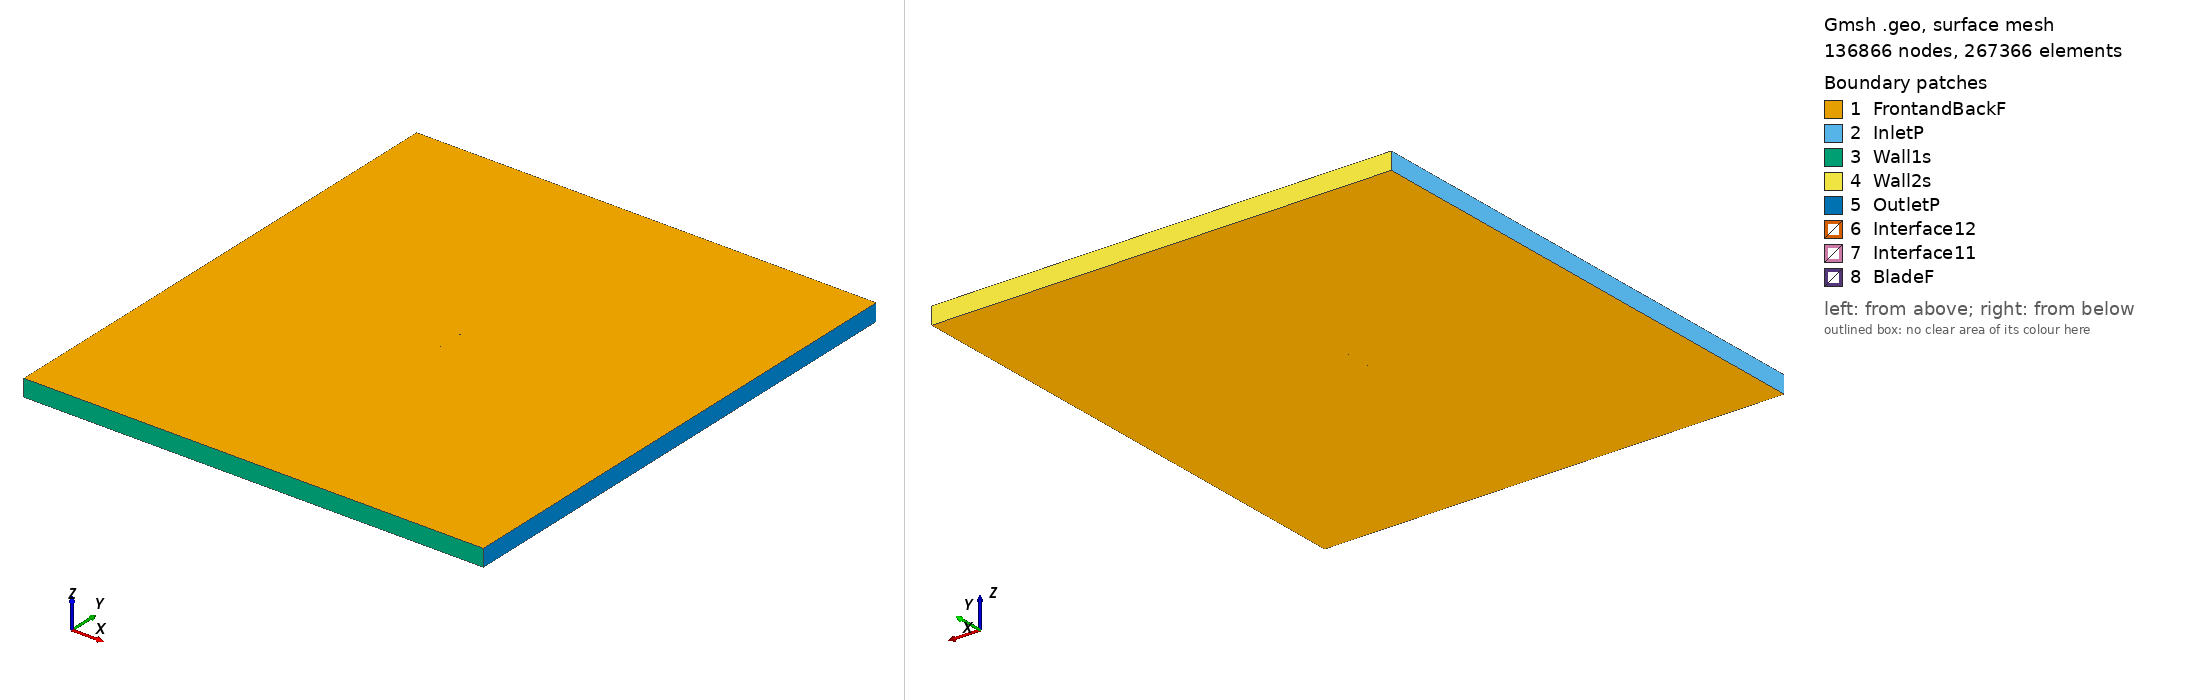

Gmsh geometry script, surface-meshed: 136866 nodes, 267366 surface elements. Boundary patches (legend numbers): 1 FrontandBackF, 2 InletP, 3 Wall1s, 4 Wall2s, 5 OutletP, 6 Interface12, 7 Interface11, 8 BladeF. Left view from above one corner, right view from below the opposite corner. Legend entries are the model's physical surfaces. The drawing asked Gmsh for element sizes between 1% and 20% of the model's largest extent; the script's own settings can give other sizes.

=== e224_tsr_3.1871_aoa_8.3852.geo (drawn) ===
SetFactory("OpenCASCADE");

Point(1) = {0.074443, 0.724324, 0, 1.0};
Point(2) = {0.071562, 0.725222, 0, 1.0};
Point(3) = {0.066898, 0.726658, 0, 1.0};
Point(4) = {0.061584, 0.728269, 0, 1.0};
Point(5) = {0.055689, 0.730019, 0, 1.0};
Point(6) = {0.049288, 0.731875, 0, 1.0};
Point(7) = {0.042457, 0.733798, 0, 1.0};
Point(8) = {0.035272, 0.735750, 0, 1.0};
Point(9) = {0.027809, 0.737694, 0, 1.0};
Point(10) = {0.020148, 0.739589, 0, 1.0};
Point(11) = {0.012366, 0.741406, 0, 1.0};
Point(12) = {0.004539, 0.743108, 0, 1.0};
Point(13) = {-0.003257, 0.744670, 0, 1.0};
Point(14) = {-0.010949, 0.746062, 0, 1.0};
Point(15) = {-0.018462, 0.747268, 0, 1.0};
Point(16) = {-0.025730, 0.748265, 0, 1.0};
Point(17) = {-0.032687, 0.749043, 0, 1.0};
Point(18) = {-0.039271, 0.749593, 0, 1.0};
Point(19) = {-0.045423, 0.749912, 0, 1.0};
Point(20) = {-0.051090, 0.750000, 0, 1.0};
Point(21) = {-0.056225, 0.749865, 0, 1.0};
Point(22) = {-0.060782, 0.749519, 0, 1.0};
Point(23) = {-0.064727, 0.748977, 0, 1.0};
Point(24) = {-0.068022, 0.748263, 0, 1.0};
Point(25) = {-0.070648, 0.747405, 0, 1.0};
Point(26) = {-0.072582, 0.746447, 0, 1.0};
Point(27) = {-0.073800, 0.745446, 0, 1.0};
Point(28) = {-0.074198, 0.744539, 0, 1.0};
Point(29) = {-0.073668, 0.743605, 0, 1.0};
Point(30) = {-0.072271, 0.742488, 0, 1.0};
Point(31) = {-0.070093, 0.741296, 0, 1.0};
Point(32) = {-0.067156, 0.740070, 0, 1.0};
Point(33) = {-0.063480, 0.738842, 0, 1.0};
Point(34) = {-0.059087, 0.737629, 0, 1.0};
Point(35) = {-0.054013, 0.736450, 0, 1.0};
Point(36) = {-0.048297, 0.735317, 0, 1.0};
Point(37) = {-0.041993, 0.734234, 0, 1.0};
Point(38) = {-0.035156, 0.733208, 0, 1.0};
Point(39) = {-0.027850, 0.732239, 0, 1.0};
Point(40) = {-0.020152, 0.731327, 0, 1.0};
Point(41) = {-0.012137, 0.730470, 0, 1.0};
Point(42) = {-0.003893, 0.729663, 0, 1.0};
Point(43) = {0.004491, 0.728903, 0, 1.0};
Point(44) = {0.012920, 0.728183, 0, 1.0};
Point(45) = {0.021296, 0.727497, 0, 1.0};
Point(46) = {0.029522, 0.726844, 0, 1.0};
Point(47) = {0.037500, 0.726214, 0, 1.0};
Point(48) = {0.045130, 0.725603, 0, 1.0};
Point(49) = {0.052315, 0.725012, 0, 1.0};
Point(50) = {0.058957, 0.724433, 0, 1.0};
Point(51) = {0.064964, 0.723870, 0, 1.0};
Point(52) = {0.070246, 0.723326, 0, 1.0};
Point(53) = {0.074228, 0.722864, 0, 1.0};
Point(54) = {-0.074443, -0.724324, 0, 1.0};
Point(55) = {-0.071562, -0.725222, 0, 1.0};
Point(56) = {-0.066898, -0.726658, 0, 1.0};
Point(57) = {-0.061584, -0.728269, 0, 1.0};
Point(58) = {-0.055689, -0.730019, 0, 1.0};
Point(59) = {-0.049288, -0.731875, 0, 1.0};
Point(60) = {-0.042457, -0.733798, 0, 1.0};
Point(61) = {-0.035272, -0.735750, 0, 1.0};
Point(62) = {-0.027809, -0.737694, 0, 1.0};
Point(63) = {-0.020148, -0.739589, 0, 1.0};
Point(64) = {-0.012366, -0.741406, 0, 1.0};
Point(65) = {-0.004539, -0.743108, 0, 1.0};
Point(66) = {0.003257, -0.744670, 0, 1.0};
Point(67) = {0.010949, -0.746062, 0, 1.0};
Point(68) = {0.018462, -0.747268, 0, 1.0};
Point(69) = {0.025730, -0.748265, 0, 1.0};
Point(70) = {0.032687, -0.749043, 0, 1.0};
Point(71) = {0.039271, -0.749593, 0, 1.0};
Point(72) = {0.045423, -0.749912, 0, 1.0};
Point(73) = {0.051090, -0.750000, 0, 1.0};
Point(74) = {0.056225, -0.749865, 0, 1.0};
Point(75) = {0.060782, -0.749519, 0, 1.0};
Point(76) = {0.064727, -0.748977, 0, 1.0};
Point(77) = {0.068022, -0.748263, 0, 1.0};
Point(78) = {0.070648, -0.747405, 0, 1.0};
Point(79) = {0.072582, -0.746447, 0, 1.0};
Point(80) = {0.073800, -0.745446, 0, 1.0};
Point(81) = {0.074198, -0.744539, 0, 1.0};
Point(82) = {0.073668, -0.743605, 0, 1.0};
Point(83) = {0.072271, -0.742488, 0, 1.0};
Point(84) = {0.070093, -0.741296, 0, 1.0};
Point(85) = {0.067156, -0.740070, 0, 1.0};
Point(86) = {0.063480, -0.738842, 0, 1.0};
Point(87) = {0.059087, -0.737629, 0, 1.0};
Point(88) = {0.054013, -0.736450, 0, 1.0};
Point(89) = {0.048297, -0.735317, 0, 1.0};
Point(90) = {0.041993, -0.734234, 0, 1.0};
Point(91) = {0.035156, -0.733208, 0, 1.0};
Point(92) = {0.027850, -0.732239, 0, 1.0};
Point(93) = {0.020152, -0.731327, 0, 1.0};
Point(94) = {0.012137, -0.730470, 0, 1.0};
Point(95) = {0.003893, -0.729663, 0, 1.0};
Point(96) = {-0.004491, -0.728903, 0, 1.0};
Point(97) = {-0.012920, -0.728183, 0, 1.0};
Point(98) = {-0.021296, -0.727497, 0, 1.0};
Point(99) = {-0.029522, -0.726844, 0, 1.0};
Point(100) = {-0.037500, -0.726214, 0, 1.0};
Point(101) = {-0.045130, -0.725603, 0, 1.0};
Point(102) = {-0.052315, -0.725012, 0, 1.0};
Point(103) = {-0.058957, -0.724433, 0, 1.0};
Point(104) = {-0.064964, -0.723870, 0, 1.0};
Point(105) = {-0.070246, -0.723326, 0, 1.0};
Point(106) = {-0.074228, -0.722864, 0, 1.0};

// Lines: first blade (splines 1-4)
Spline(1) = {1:17};
Spline(2) = {17:38};
Spline(3) = {38:53};
Spline(4) = {53,1};

// Lines: second blade (splines 5-8)
Spline(5) = {54:70};
Spline(6) = {70:91};
Spline(7) = {91:106};
Spline(8) = {106,54};

// Outer domain (points 20001-4 and lines)
Point(107) = {-13.50000000, -15.00000000, 0, 1.0};
Point(108) = {-13.50000000, 15.00000000, 0, 1.0};
Point(109) = {13.50000000, 15.00000000, 0, 1.0};
Point(110) = {13.50000000, -15.00000000, 0, 1.0};
Line(11) = {107, 108};
Line(12) = {108, 109};
Line(13) = {109, 110};
Line(14) = {107, 110};

// Interface (between moving and stationary domain) (circles)
Circle(9) = {0, 0, 0, 0.80000000, 0, 2*Pi};
Circle(10) = {0, 0, 0, 0.80000000, 0, 2*Pi};

// Loops collect Lines/Splines/etc (blade1, blade2, domain, first circle)
Line Loop(1) = {1:4};
Line Loop(2) = {5:8};
Line Loop(3) = {11,12,13,-14};
Line Loop(4) = {9};

// BooleanDifference cuts out the circle/interface from the domain
Plane Surface(1) = {3};
Plane Surface(2) = {4};
BooleanDifference{ Surface{1}; Delete;}{ Surface{2}; Delete;}

// This one cuts out the blades from the inner circle/interface
Line Loop(6) = {10};
Plane Surface(5) = {6};
Plane Surface(6) = {1};
Plane Surface(7) = {2};
BooleanDifference{ Surface{5}; Delete;}{ Surface{6,7}; Delete;}

// extrude to 3rd dimension
Extrude {0, 0, 1} {Surface{1}; Surface{5}; Layers{1}; Recombine;}

// Physical Surfaces are the named boundaries (patches)
Physical Surface("Interface11") = {12};
Physical Surface("Interface12") = {10};

// sides of domain
Physical Surface("InletP") = {6};
Physical Surface("OutletP") = {9};

// top and bottom of domain
Physical Surface("Wall1s") = {7};
Physical Surface("Wall2s") = {8};

// Check FrontandBackF by ensuring there is nothing in the 3rd dimension
Physical Surface("FrontandBackF") = {1,11,5,21};
Physical Surface("BladeF") = {13:20};
Physical Volume("Turbine") = {2};
Physical Volume("Farfield") = {1};

// settings for airfoil boundary layer
Field[1] = BoundaryLayer;
Field[1].EdgesList = {1:8};
Field[1].hwall_n = 1e-3;
Field[1].thickness = 1.5e-2;
Field[1].ratio = 1.05;
Field[1].Quads = 1;
BoundaryLayer Field = 1;

// control points for mesh (blade and interface)
// floor((arc length / 1.5mm)/ 6) -> Transfinite Line
Transfinite Line {1,2,3,5,6,7} = 33 Using Progression 1;
Transfinite Line {4,8} = 2 Using Progression 1;
Transfinite Line {9, 15} = 800 Using Progression 1;

// For more information on gmsh syntax, visit http://gmsh.info/doc/texinfo/gmsh.html
